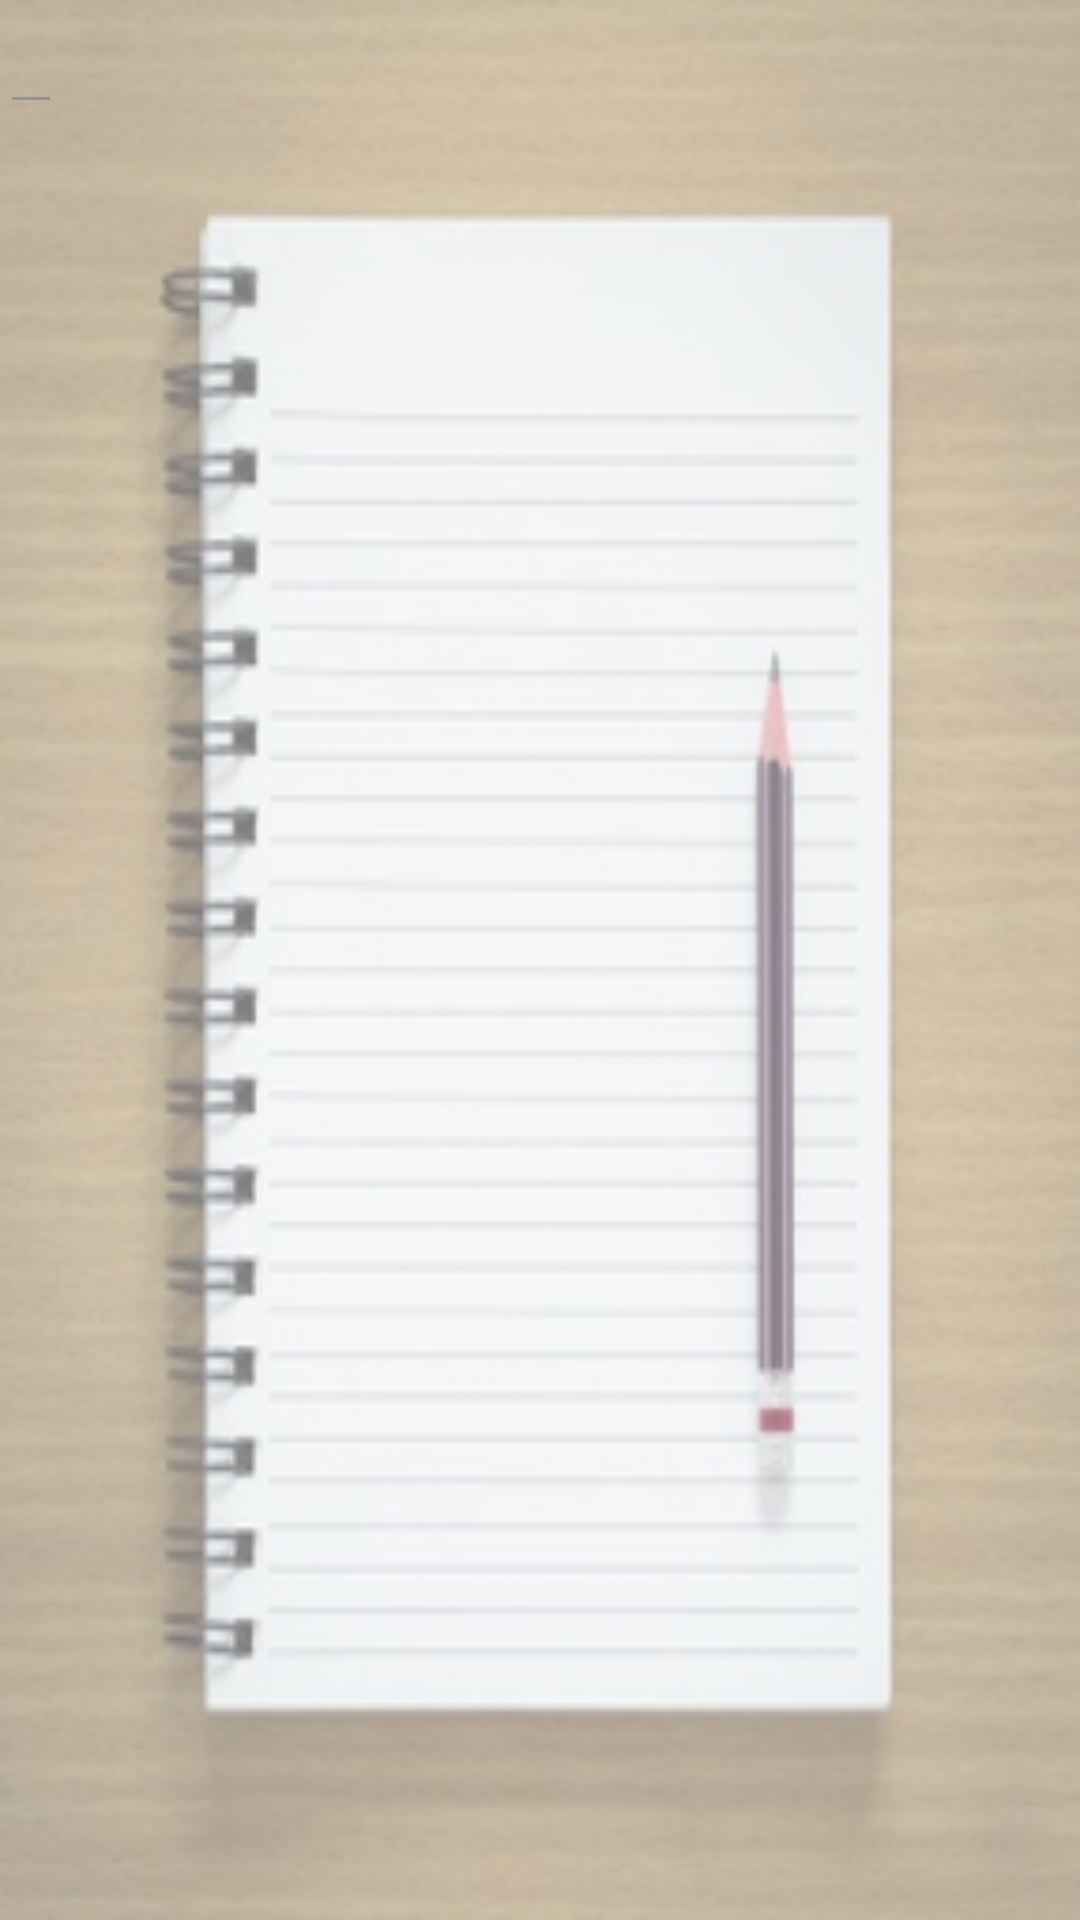

Here is an Android app screen rendered from its layout file. Give the layout XML and the strings, colors and styles it references.
<!-- AndroidManifest.xml: application theme AppTheme -->
<!-- res/layout/content_edit_todo.xml -->
<?xml version="1.0" encoding="utf-8"?>
<LinearLayout
    xmlns:android="http://schemas.android.com/apk/res/android"
    xmlns:app="http://schemas.android.com/apk/res-auto"
    xmlns:tools="http://schemas.android.com/tools"
    android:layout_width="match_parent"
    android:layout_height="match_parent"
    android:background="@drawable/notepad"
    android:alpha="0.5"
    app:layout_behavior="@string/appbar_scrolling_view_behavior"
    tools:context=".editTodo"
    tools:showIn="@layout/activity_edit_todo"
    >
  <EditText
      android:id="@+id/editNote"
      android:textColor="#A52A2A"
      android:layout_width="wrap_content"
      android:layout_height="wrap_content"
      android:layout_gravity="top"
      />

</LinearLayout>
<!-- res/layout/activity_edit_todo.xml (included above) -->
<?xml version="1.0" encoding="utf-8"?>
<android.support.design.widget.CoordinatorLayout
    xmlns:android="http://schemas.android.com/apk/res/android"
    xmlns:app="http://schemas.android.com/apk/res-auto"
    xmlns:tools="http://schemas.android.com/tools"
    android:layout_width="match_parent"
    android:layout_height="match_parent"
    tools:context=".editTodo"
    >

  <android.support.design.widget.AppBarLayout
      android:layout_width="match_parent"
      android:layout_height="wrap_content"
      android:theme="@style/AppTheme.AppBarOverlay"
      >

    <android.support.v7.widget.Toolbar
        android:id="@+id/toolbar"
        android:layout_width="match_parent"
        android:layout_height="?attr/actionBarSize"
        android:background="?attr/colorPrimary"
        app:popupTheme="@style/AppTheme.PopupOverlay"
        />

  </android.support.design.widget.AppBarLayout>

  <include layout="@layout/content_edit_todo"/>

  <android.support.design.widget.FloatingActionButton
      android:id="@+id/fab"
      android:layout_width="wrap_content"
      android:layout_height="wrap_content"
      android:layout_gravity="bottom|end"
      android:layout_margin="@dimen/fab_margin"
      android:src="@drawable/edit"
      />

</android.support.design.widget.CoordinatorLayout>
<!-- resources referenced by this layout -->
<resources>
  <!-- drawable edit: png bitmap (drawable, 524 bytes) -->
  <!-- drawable notepad: jpg bitmap (drawable, 29302 bytes) -->
  <style name="AppTheme.AppBarOverlay" parent="ThemeOverlay.AppCompat.Dark.ActionBar" />
  <style name="AppTheme.PopupOverlay" parent="ThemeOverlay.AppCompat.Light" />
  <style name="AppTheme" parent="Theme.AppCompat.Light.DarkActionBar">
      
      <item name="colorPrimary">@color/brown</item>
      <item name="colorPrimaryDark">@color/black</item>
      <item name="colorAccent">@color/colorAccent</item>
    </style>
  <color name="brown">#8B4513</color>
  <color name="black">#000000</color>
  <color name="colorAccent">#FF4081</color>
</resources>
